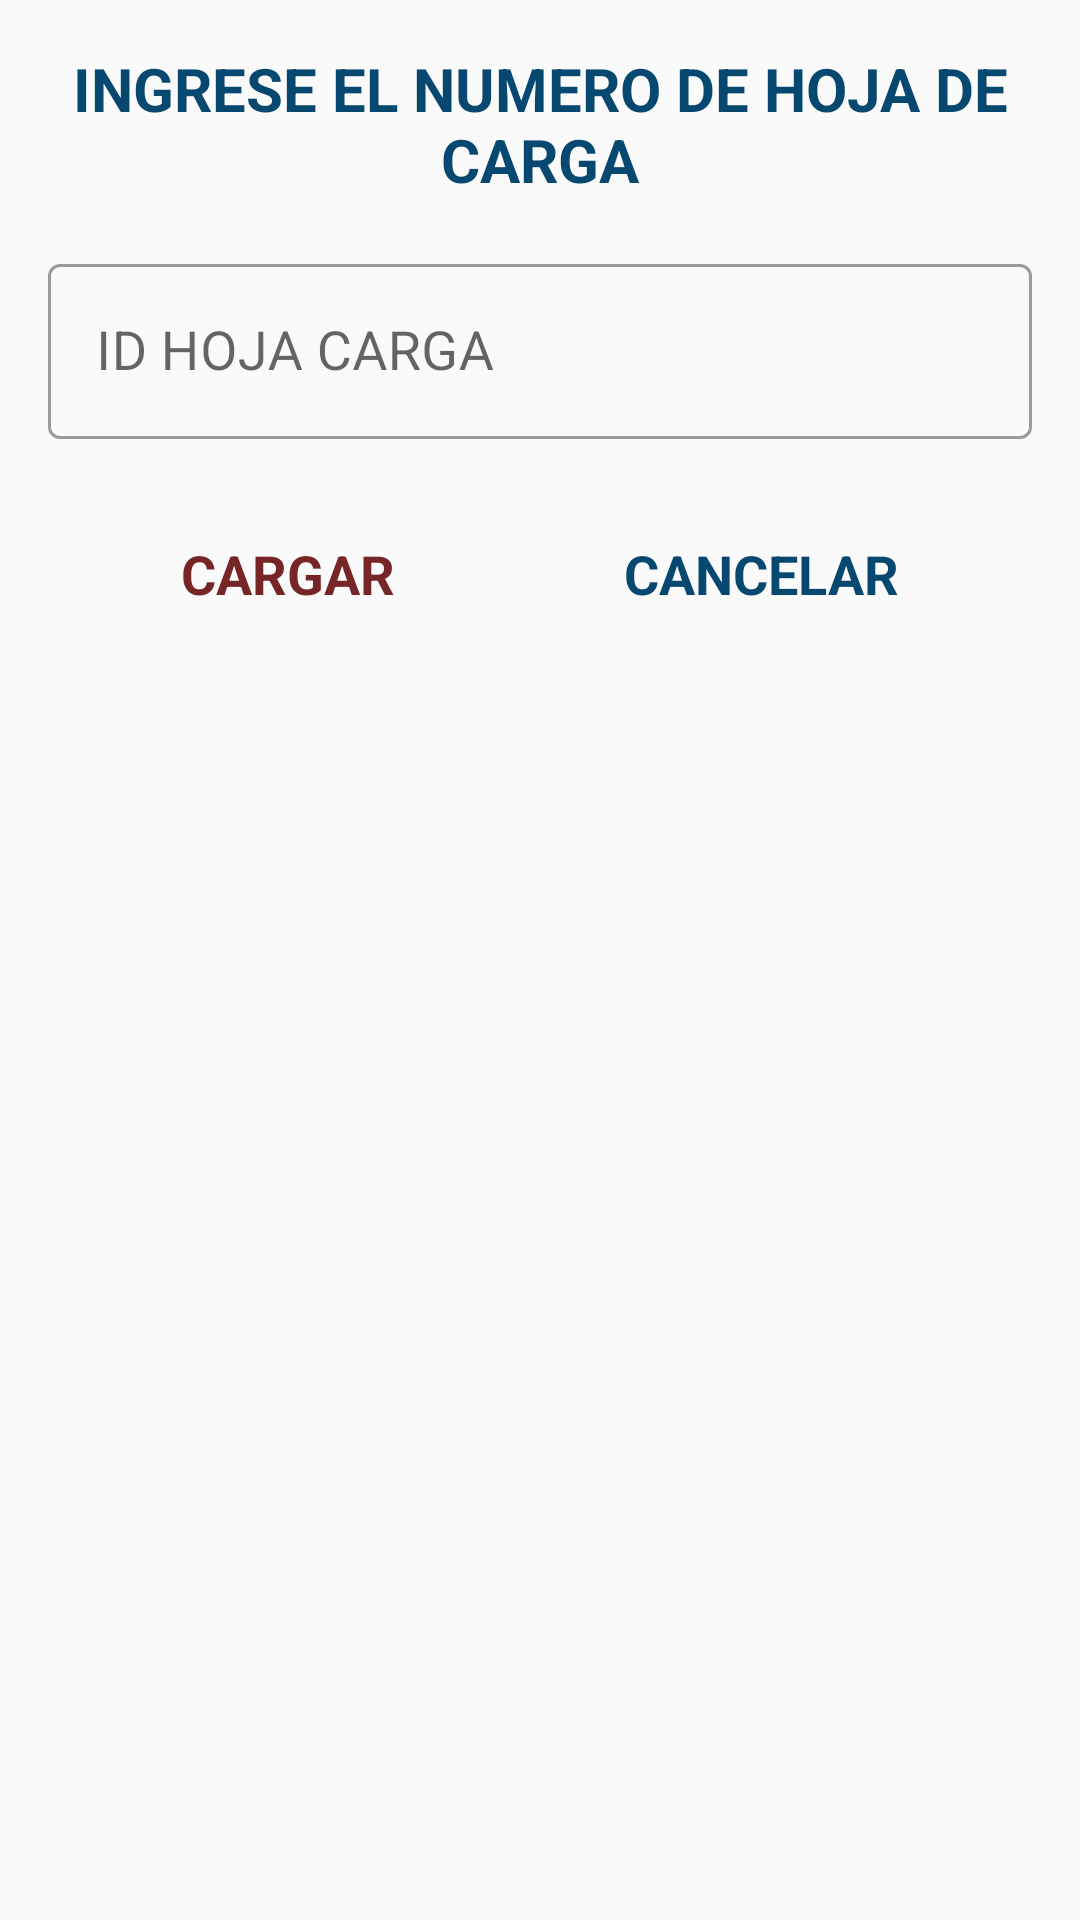

The Android layout XML behind this screen, and the referenced resources:
<!-- AndroidManifest.xml: application theme AppTheme -->
<!-- res/layout/hoja_carga.xml -->
<?xml version="1.0" encoding="utf-8"?>
<androidx.constraintlayout.widget.ConstraintLayout xmlns:android="http://schemas.android.com/apk/res/android"
    android:layout_width="match_parent"
    android:layout_height="250dp"
    xmlns:app="http://schemas.android.com/apk/res-auto">

    <TextView
        android:id="@+id/tvTitulo"
        android:layout_width="match_parent"
        android:layout_height="wrap_content"
        android:layout_margin="@dimen/margin_default_16dp"
        android:text="INGRESE EL NUMERO DE HOJA DE CARGA"
        android:textAlignment="center"
        android:textStyle="bold"
        android:textColor="@color/colorPrimaryDark"
        android:textSize="20sp"
        app:layout_constraintStart_toStartOf="parent"
        app:layout_constraintEnd_toEndOf="parent"
        app:layout_constraintTop_toTopOf="parent" />

    <com.google.android.material.textfield.TextInputLayout
        android:id="@+id/tilHojaCarga"
        android:layout_width="match_parent"
        android:layout_height="wrap_content"
        android:layout_margin="@dimen/margin_default_16dp"
        android:hint="ID HOJA CARGA"
        app:layout_constraintStart_toStartOf="parent"
        app:layout_constraintEnd_toEndOf="parent"
        app:layout_constraintTop_toBottomOf="@id/tvTitulo"
        app:startIconDrawable="@drawable/ic_hoja"
        style="@style/Widget.MaterialComponents.TextInputLayout.OutlinedBox">

        <com.google.android.material.textfield.TextInputEditText
            android:id="@+id/tietNumeroCarga"
            android:layout_width="match_parent"
            android:layout_height="wrap_content"
            android:inputType="number"
            android:textAlignment="center"
            android:textSize="18sp" />

    </com.google.android.material.textfield.TextInputLayout>

    <TextView
        android:id="@+id/tvCargar"
        android:layout_width="wrap_content"
        android:layout_height="58dp"
        android:layout_margin="@dimen/margin_default_16dp"
        android:gravity="center_horizontal|center_vertical"
        android:text="CARGAR"
        android:textColor="@color/moderado"
        android:textSize="18sp"
        android:textStyle="bold"
        app:layout_constraintStart_toStartOf="parent"
        app:layout_constraintEnd_toStartOf="@id/tvCancelar"
        app:layout_constraintTop_toBottomOf="@id/tilHojaCarga" />

    <TextView
        android:id="@+id/tvCancelar"
        android:layout_width="wrap_content"
        android:layout_height="58dp"
        android:layout_margin="@dimen/margin_default_16dp"
        android:gravity="center_horizontal|center_vertical"
        android:text="CANCELAR"
        android:textColor="@color/colorPrimaryDark"
        android:textSize="18sp"
        android:textStyle="bold"
        app:layout_constraintStart_toEndOf="@id/tvCargar"
        app:layout_constraintEnd_toEndOf="parent"
        app:layout_constraintTop_toBottomOf="@id/tilHojaCarga" />



</androidx.constraintlayout.widget.ConstraintLayout>
<!-- resources referenced by this layout -->
<resources>
  <color name="colorPrimaryDark">#064870</color>
  <color name="moderado">#762626</color>
  <dimen name="margin_default_16dp">16dp</dimen>
  <style name="AppTheme" parent="Theme.MaterialComponents.Light.NoActionBar.Bridge">
          
          <item name="colorPrimary">@color/colorPrimary</item>
          <item name="colorPrimaryDark">@color/colorPrimaryDark</item>
          <item name="colorAccent">@color/colorHint</item>
  
          
          <item name="materialCalendarStyle">@style/Widget.MaterialComponents.MaterialCalendar</item>
          <item name="materialCalendarFullscreenTheme">@style/ThemeOverlay.MaterialComponents.MaterialCalendar.Fullscreen</item>
          <item name="materialCalendarTheme">@style/ThemeOverlay.MaterialComponents.MaterialCalendar</item>
      </style>
  <color name="colorPrimary">#064870</color>
  <color name="colorHint">#7E7E7E</color>
</resources>
